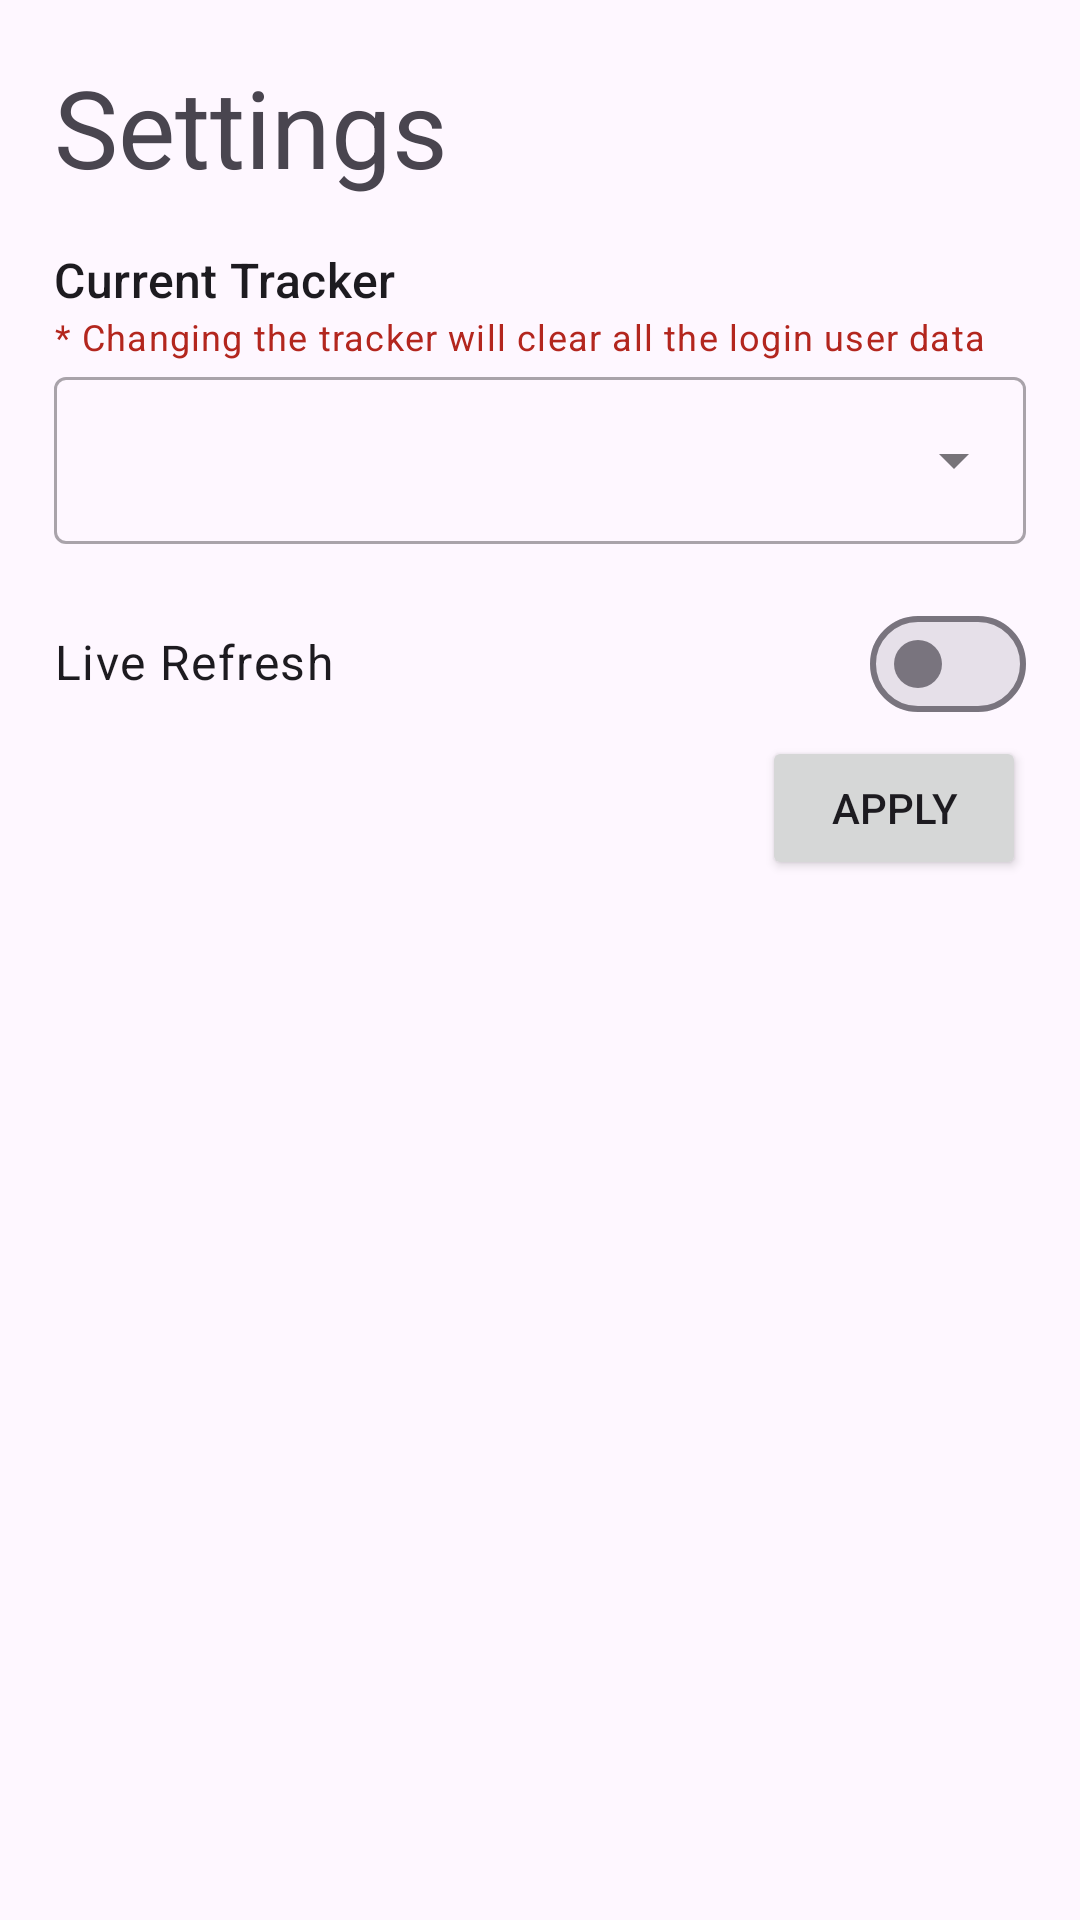

Reconstruct the res/layout file that produces this screen, plus the resources it refers to.
<!-- AndroidManifest.xml: activity theme Theme.Otter -->
<!-- res/layout/activity_settings.xml -->
<?xml version="1.0" encoding="utf-8"?>
<LinearLayout xmlns:android="http://schemas.android.com/apk/res/android"
    android:layout_width="match_parent"
    android:layout_height="match_parent"
    android:orientation="vertical"
    android:padding="18dp">

    <TextView
        android:layout_width="match_parent"
        android:layout_height="wrap_content"
        android:layout_marginBottom="16dp"
        android:text="Settings"
        android:textAppearance="@style/TextAppearance.Material3.DisplaySmall" />

    <TextView
        android:layout_width="wrap_content"
        android:layout_height="wrap_content"
        android:text="Current Tracker"
        android:textAppearance="?attr/textAppearanceListItem" />

    <TextView
        android:layout_width="wrap_content"
        android:layout_height="wrap_content"
        android:text="* Changing the tracker will clear all the login user data"
        android:textAppearance="?attr/textAppearanceCaption"
        android:textColor="?attr/colorError"/>

    <com.google.android.material.textfield.TextInputLayout
        style="@style/Widget.MaterialComponents.TextInputLayout.OutlinedBox.ExposedDropdownMenu"
        android:layout_width="match_parent"
        android:layout_height="wrap_content">

        <com.google.android.material.textfield.MaterialAutoCompleteTextView
            android:id="@+id/tracker_service_selector"
            android:layout_width="match_parent"
            android:layout_height="wrap_content"
            android:inputType="none" />

    </com.google.android.material.textfield.TextInputLayout>

    <Space
        android:layout_width="match_parent"
        android:layout_height="16dp" />

    <LinearLayout
        android:orientation="horizontal"
        android:layout_width="match_parent"
        android:layout_height="wrap_content">
        <TextView
            android:textAppearance="?attr/textAppearanceBodyLarge"
            android:text="Live Refresh"
            android:layout_weight="1"
            android:layout_width="0dp"
            android:layout_height="wrap_content"/>

        <com.google.android.material.materialswitch.MaterialSwitch
            android:id="@+id/live_refresh_toggle"
            android:layout_width="wrap_content"
            android:layout_height="wrap_content"/>

    </LinearLayout>

    <Button
        android:id="@+id/apply_btn"
        android:layout_gravity="end|bottom"
        android:text="Apply"
        android:layout_width="wrap_content"
        android:layout_height="wrap_content" />

</LinearLayout>
<!-- resources referenced by this layout -->
<resources>
  <style name="Theme.Otter" parent="Base.Theme.Otter">
          <item name="windowActionBar">false</item>
          <item name="windowNoTitle">true</item>
  
          <item name="android:navigationBarColor">@android:color/transparent</item>
          <item name="android:statusBarColor">@android:color/transparent</item>
  
          <item name="android:windowLightStatusBar">?attr/isLightTheme</item>
          <item name="android:windowSoftInputMode">adjustPan</item>
      </style>
  <style name="Base.Theme.Otter" parent="Theme.Material3.DayNight.NoActionBar" />
</resources>
